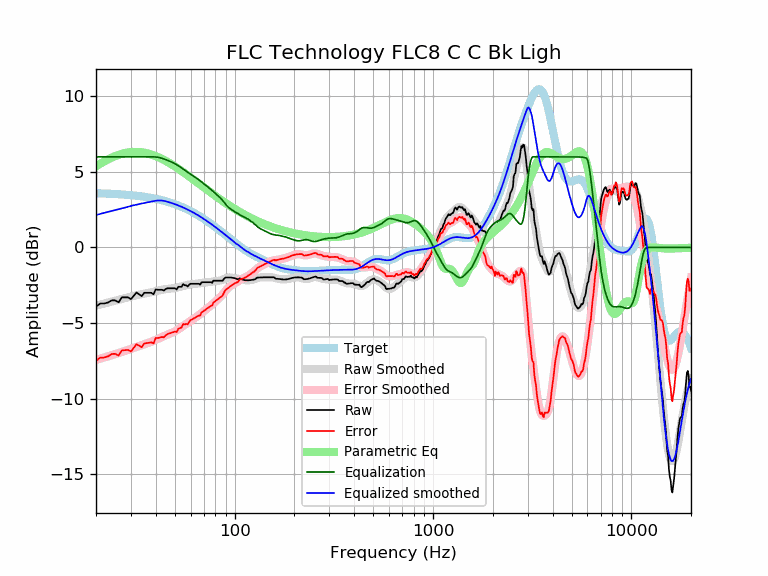

Values plotted in this chart, from the file beside it:
frequency, raw, error, smoothed, error_smoothed, equalization, parametric_eq, equalized_raw, equalized_smoothed, target
20, -3.91, -7.50, -3.85, -7.44, 6.00, 5.37, 2.09, 2.15, 3.59
21, -3.71, -7.29, -3.78, -7.36, 6.00, 5.54, 2.29, 2.22, 3.58
22, -3.71, -7.29, -3.71, -7.28, 6.00, 5.70, 2.29, 2.29, 3.57
23, -3.64, -7.20, -3.64, -7.21, 6.00, 5.84, 2.36, 2.36, 3.56
24, -3.50, -7.05, -3.58, -7.13, 6.00, 5.95, 2.50, 2.42, 3.55
25, -3.50, -7.04, -3.52, -7.06, 6.00, 6.05, 2.50, 2.48, 3.54
26, -3.63, -7.16, -3.46, -6.99, 6.00, 6.14, 2.37, 2.54, 3.53
27, -3.30, -6.81, -3.41, -6.92, 6.00, 6.20, 2.70, 2.59, 3.51
28, -3.30, -6.80, -3.35, -6.85, 6.00, 6.25, 2.70, 2.65, 3.50
29, -3.30, -6.78, -3.30, -6.78, 6.00, 6.29, 2.70, 2.70, 3.48
30, -3.42, -6.88, -3.25, -6.71, 6.00, 6.32, 2.58, 2.75, 3.46
31, -3.20, -6.65, -3.21, -6.65, 6.00, 6.33, 2.80, 2.79, 3.44
32, -2.98, -6.41, -3.16, -6.59, 6.00, 6.33, 3.02, 2.84, 3.42
33, -3.10, -6.50, -3.13, -6.53, 6.00, 6.32, 2.90, 2.87, 3.40
34, -3.22, -6.60, -3.09, -6.47, 6.00, 6.30, 2.78, 2.91, 3.38
35, -3.00, -6.36, -3.06, -6.42, 6.00, 6.28, 3.00, 2.94, 3.36
36, -3.00, -6.33, -3.03, -6.36, 6.00, 6.24, 3.00, 2.97, 3.33
37, -3.00, -6.31, -3.00, -6.30, 6.00, 6.20, 3.00, 3.00, 3.31
38, -3.00, -6.28, -2.96, -6.24, 6.00, 6.16, 3.00, 3.04, 3.28
39, -3.10, -6.35, -2.93, -6.18, 6.00, 6.11, 2.90, 3.07, 3.25
40, -2.77, -5.99, -2.89, -6.12, 5.99, 6.05, 3.22, 3.10, 3.22
41, -2.80, -5.99, -2.86, -6.05, 5.97, 5.99, 3.17, 3.11, 3.19
42, -2.80, -5.96, -2.83, -5.99, 5.94, 5.93, 3.14, 3.11, 3.16
43, -2.80, -5.93, -2.80, -5.93, 5.90, 5.87, 3.10, 3.11, 3.13
44, -2.85, -5.95, -2.77, -5.87, 5.86, 5.80, 3.01, 3.09, 3.09
45, -2.74, -5.80, -2.75, -5.81, 5.81, 5.73, 3.07, 3.06, 3.06
46, -2.70, -5.72, -2.74, -5.76, 5.76, 5.66, 3.06, 3.02, 3.02
47, -2.70, -5.69, -2.73, -5.71, 5.71, 5.59, 3.01, 2.99, 2.99
48, -2.70, -5.65, -2.71, -5.66, 5.66, 5.51, 2.96, 2.95, 2.95
49, -2.70, -5.61, -2.70, -5.61, 5.61, 5.44, 2.91, 2.91, 2.91
50, -2.70, -5.57, -2.68, -5.55, 5.55, 5.36, 2.85, 2.87, 2.87
51, -2.78, -5.61, -2.66, -5.48, 5.48, 5.29, 2.70, 2.82, 2.82
52, -2.60, -5.38, -2.63, -5.42, 5.42, 5.22, 2.81, 2.78, 2.78
53, -2.60, -5.34, -2.61, -5.34, 5.34, 5.14, 2.74, 2.74, 2.74
54, -2.60, -5.29, -2.57, -5.27, 5.27, 5.07, 2.67, 2.69, 2.69
55, -2.42, -5.07, -2.55, -5.19, 5.19, 4.99, 2.77, 2.65, 2.65
56, -2.50, -5.10, -2.52, -5.12, 5.12, 4.92, 2.62, 2.60, 2.60
57, -2.50, -5.06, -2.49, -5.05, 5.05, 4.84, 2.55, 2.55, 2.55
58, -2.58, -5.09, -2.47, -4.98, 4.98, 4.77, 2.40, 2.51, 2.51
59, -2.46, -4.92, -2.45, -4.91, 4.91, 4.70, 2.45, 2.46, 2.46
60, -2.40, -4.81, -2.44, -4.85, 4.85, 4.63, 2.45, 2.41, 2.41
61, -2.40, -4.76, -2.43, -4.79, 4.79, 4.56, 2.39, 2.36, 2.36
62, -2.40, -4.71, -2.42, -4.73, 4.73, 4.49, 2.33, 2.31, 2.31
63, -2.40, -4.66, -2.41, -4.67, 4.67, 4.42, 2.27, 2.26, 2.26
64, -2.40, -4.61, -2.40, -4.61, 4.61, 4.35, 2.21, 2.21, 2.21
65, -2.40, -4.55, -2.39, -4.54, 4.54, 4.29, 2.14, 2.15, 2.15
66, -2.40, -4.50, -2.38, -4.48, 4.48, 4.22, 2.08, 2.10, 2.10
67, -2.46, -4.51, -2.37, -4.41, 4.41, 4.16, 1.95, 2.05, 2.05
68, -2.31, -4.31, -2.35, -4.35, 4.35, 4.09, 2.04, 1.99, 1.99
69, -2.30, -4.24, -2.34, -4.28, 4.28, 4.03, 1.98, 1.94, 1.94
70, -2.30, -4.19, -2.33, -4.21, 4.21, 3.97, 1.91, 1.89, 1.89
71, -2.30, -4.13, -2.32, -4.15, 4.15, 3.91, 1.85, 1.83, 1.83
72, -2.30, -4.08, -2.31, -4.09, 4.09, 3.85, 1.79, 1.78, 1.78
73, -2.30, -4.03, -2.30, -4.03, 4.03, 3.79, 1.73, 1.73, 1.73
74, -2.30, -3.97, -2.29, -3.97, 3.97, 3.73, 1.66, 1.67, 1.67
75, -2.30, -3.92, -2.29, -3.90, 3.90, 3.68, 1.60, 1.62, 1.62
76, -2.30, -3.86, -2.28, -3.84, 3.84, 3.62, 1.54, 1.56, 1.56
77, -2.34, -3.85, -2.26, -3.77, 3.77, 3.57, 1.43, 1.51, 1.51
78, -2.20, -3.65, -2.25, -3.70, 3.70, 3.51, 1.50, 1.45, 1.45
79, -2.20, -3.60, -2.24, -3.64, 3.64, 3.46, 1.44, 1.40, 1.40
... 553 more rows
